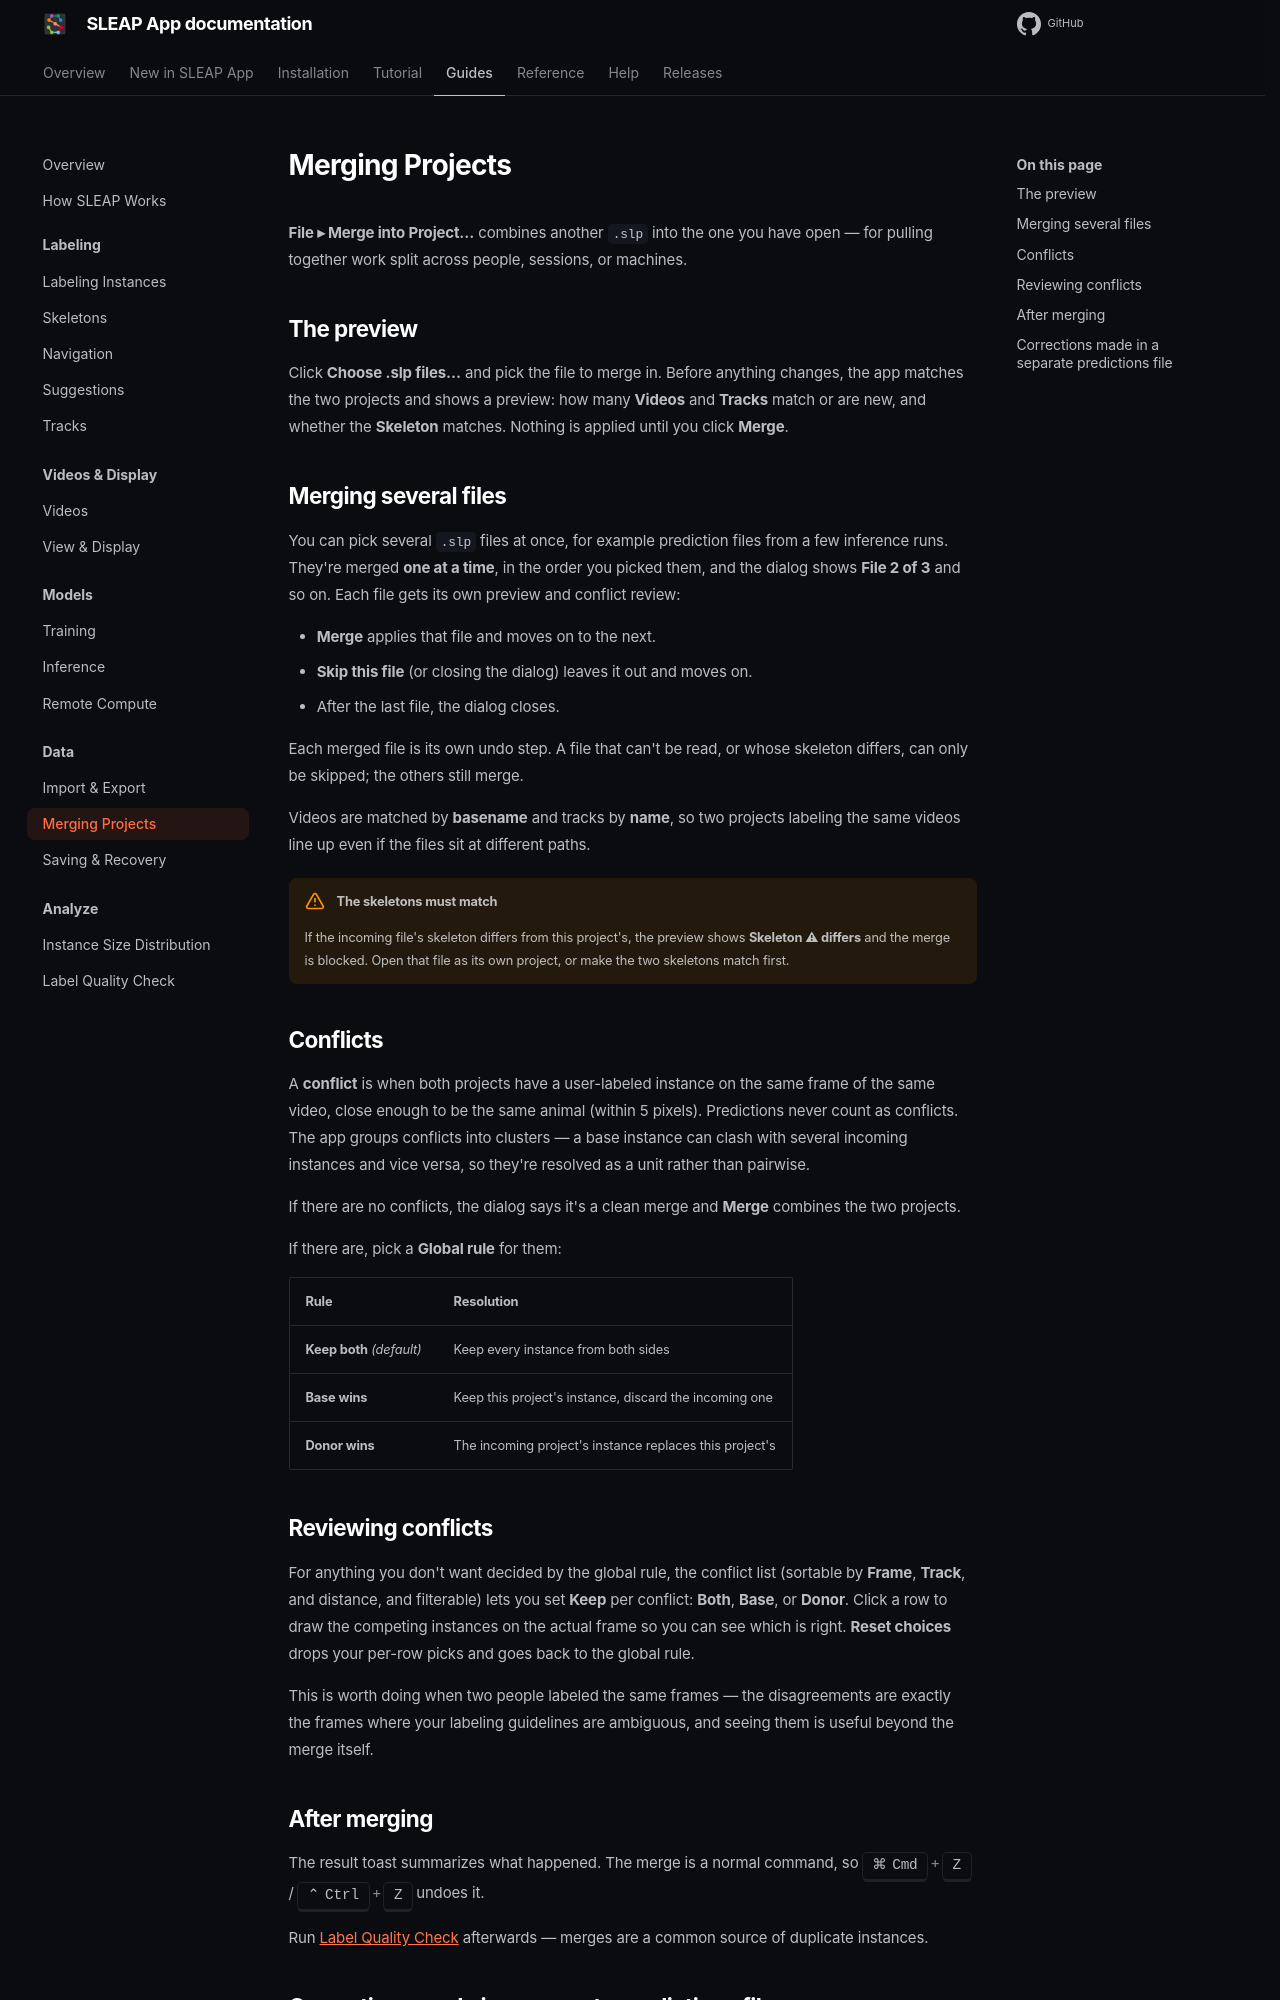

repository: talmolab/sleap-app · page: docs/dev/guides/merging/index.html · generator: mkdocs

# Merging Projects

**File ▸ Merge into Project…** combines another `.slp` into the one you have open
— for pulling together work split across people, sessions, or machines.

## The preview

Click **Choose .slp files…** and pick the file to merge in. Before anything
changes, the app matches the two projects and shows a preview: how many
**Videos** and **Tracks** match or are new, and whether the **Skeleton** matches.
Nothing is applied until you click **Merge**.

## Merging several files

You can pick several `.slp` files at once, for example prediction files from a
few inference runs. They're merged **one at a time**, in the order you picked
them, and the dialog shows **File 2 of 3** and so on. Each file gets its own
preview and conflict review:

- **Merge** applies that file and moves on to the next.
- **Skip this file** (or closing the dialog) leaves it out and moves on.
- After the last file, the dialog closes.

Each merged file is its own undo step. A file that can't be read, or whose
skeleton differs, can only be skipped; the others still merge.

Videos are matched by **basename** and tracks by **name**, so two projects
labeling the same videos line up even if the files sit at different paths.

!!! warning "The skeletons must match"

    If the incoming file's skeleton differs from this project's, the preview
    shows **Skeleton ⚠ differs** and the merge is blocked. Open that file as
    its own project, or make the two skeletons match first.

## Conflicts

A **conflict** is when both projects have a user-labeled instance on the same
frame of the same video, close enough to be the same animal (within 5 pixels).
Predictions never count as conflicts. The app groups conflicts into clusters — a
base instance can clash with several incoming instances and vice versa, so
they're resolved as a unit rather than pairwise.

If there are no conflicts, the dialog says it's a clean merge and **Merge**
combines the two projects.

If there are, pick a **Global rule** for them:

| Rule | Resolution |
|---|---|
| **Keep both** *(default)* | Keep every instance from both sides |
| **Base wins** | Keep this project's instance, discard the incoming one |
| **Donor wins** | The incoming project's instance replaces this project's |

## Reviewing conflicts

For anything you don't want decided by the global rule, the conflict list
(sortable by **Frame**, **Track**, and distance, and filterable) lets you set
**Keep** per conflict: **Both**, **Base**, or **Donor**. Click a row to draw the
competing instances on the actual frame so you can see which is right. **Reset
choices** drops your per-row picks and goes back to the global rule.

This is worth doing when two people labeled the same frames — the disagreements
are exactly the frames where your labeling guidelines are ambiguous, and seeing
them is useful beyond the merge itself.

## After merging

The result toast summarizes what happened. The merge is a normal command, so
++cmd+z++ / ++ctrl+z++ undoes it.

Run [Label Quality Check](label-qc.md) afterwards — merges are a common source of
duplicate instances.
